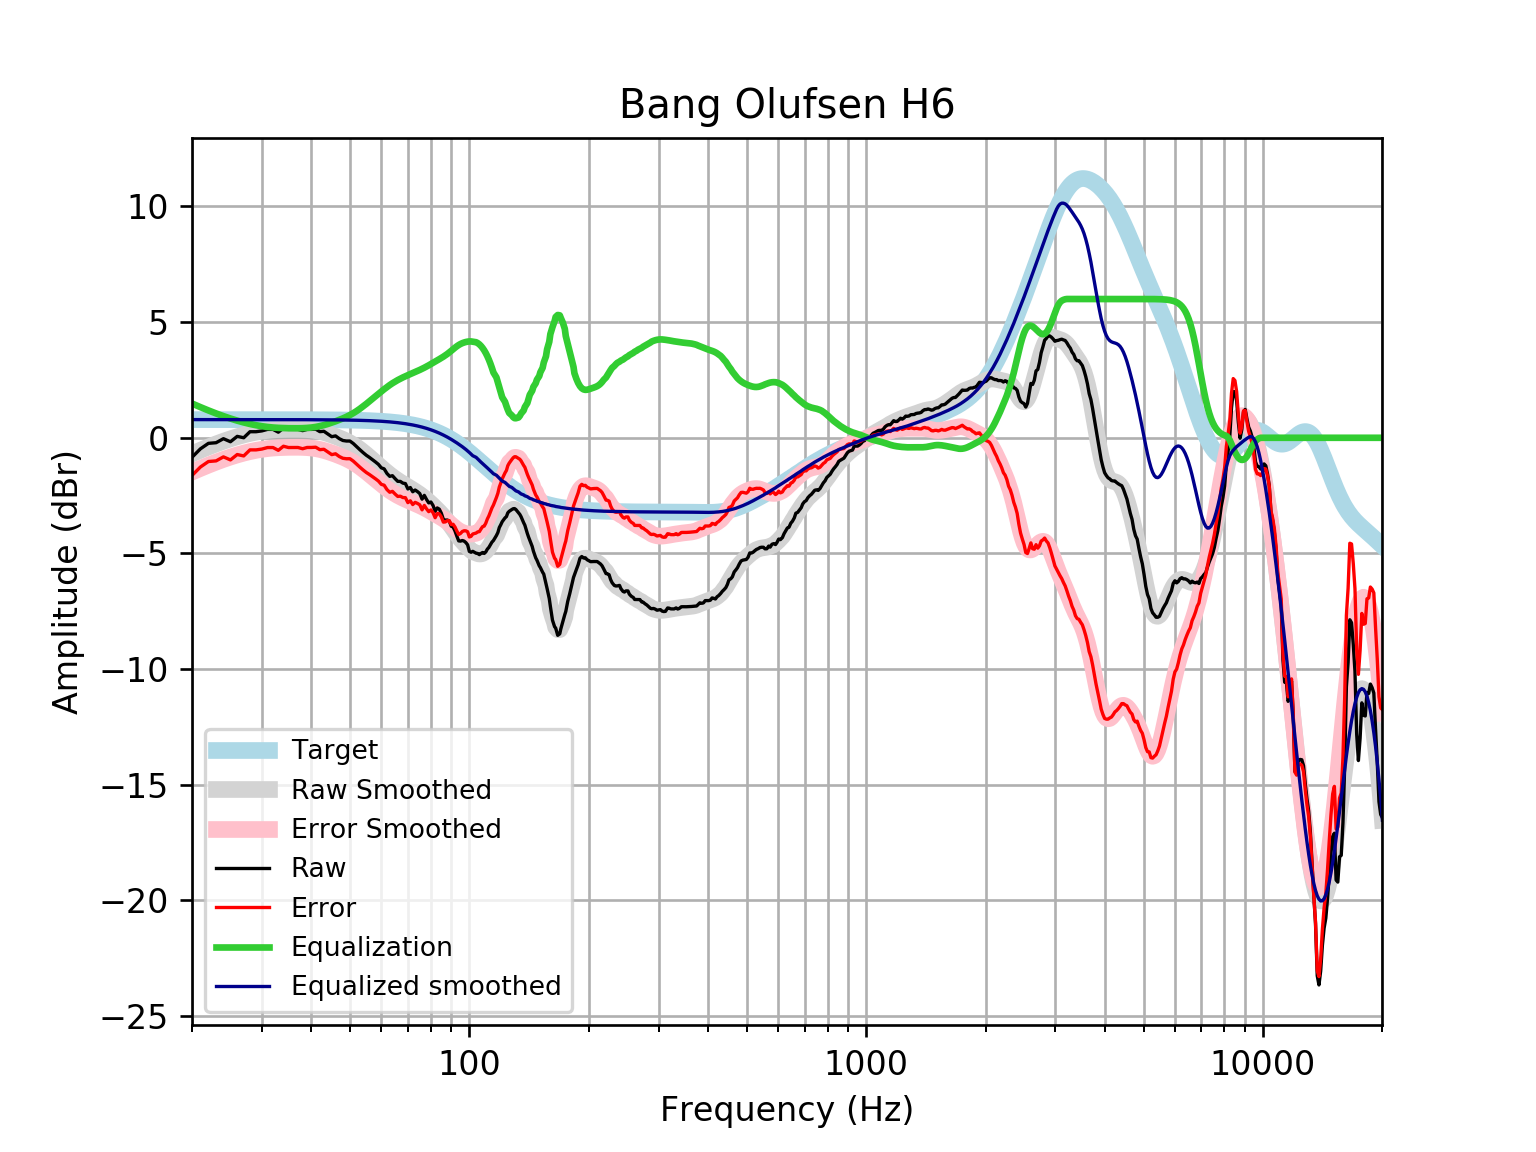

The file beside this chart, header and first rows:
frequency, raw, error, smoothed, error_smoothed, equalization, equalized_raw, equalized_smoothed, target
20, -0.8439, -1.63, -0.6955, -1.481, 1.481, 0.6375, 0.7859, 0.7859
21, -0.4782, -1.264, -0.5395, -1.325, 1.325, 0.8472, 0.7859, 0.7859
22, -0.2404, -1.026, -0.3965, -1.182, 1.182, 0.942, 0.7859, 0.7858
23, -0.2131, -0.9989, -0.2666, -1.052, 1.052, 0.8394, 0.7858, 0.7858
24, -0.03929, -0.8251, -0.1497, -0.9355, 0.9355, 0.8962, 0.7858, 0.7858
25, -0.1711, -0.9569, -0.04628, -0.832, 0.832, 0.6609, 0.7857, 0.7857
26, 0.06128, -0.7244, 0.04426, -0.7414, 0.7414, 0.8027, 0.7857, 0.7857
27, 0.0009387, -0.7846, 0.1222, -0.6633, 0.6633, 0.6643, 0.7856, 0.7856
28, 0.2624, -0.523, 0.1881, -0.5974, 0.5974, 0.8599, 0.7855, 0.7855
29, 0.2624, -0.5229, 0.2422, -0.5432, 0.5432, 0.8056, 0.7854, 0.7854
30, 0.2976, -0.4876, 0.2851, -0.5001, 0.5001, 0.7977, 0.7852, 0.7852
31, 0.363, -0.422, 0.3176, -0.4675, 0.4675, 0.8305, 0.785, 0.785
32, 0.363, -0.4218, 0.3407, -0.4441, 0.4441, 0.8071, 0.7848, 0.7848
33, 0.2423, -0.5422, 0.356, -0.4285, 0.4285, 0.6708, 0.7846, 0.7846
34, 0.419, -0.3652, 0.3655, -0.4188, 0.4188, 0.8378, 0.7843, 0.7843
35, 0.363, -0.4209, 0.3707, -0.4132, 0.4132, 0.7762, 0.7839, 0.7839
36, 0.363, -0.4205, 0.3727, -0.4108, 0.4108, 0.7738, 0.7835, 0.7835
37, 0.363, -0.42, 0.3716, -0.4114, 0.4114, 0.7744, 0.783, 0.783
38, 0.3091, -0.4733, 0.3665, -0.416, 0.416, 0.7251, 0.7824, 0.7824
39, 0.363, -0.4187, 0.3557, -0.4261, 0.4261, 0.7891, 0.7818, 0.7818
40, 0.363, -0.418, 0.3374, -0.4436, 0.4436, 0.8066, 0.781, 0.781
41, 0.3726, -0.4076, 0.3104, -0.4698, 0.4698, 0.8423, 0.7801, 0.7801
42, 0.2654, -0.5137, 0.2741, -0.505, 0.505, 0.7705, 0.7791, 0.7791
43, 0.2808, -0.4972, 0.2294, -0.5486, 0.5486, 0.8293, 0.778, 0.7779
44, 0.1619, -0.6148, 0.1778, -0.5988, 0.5988, 0.7607, 0.7766, 0.7766
45, 0.0475, -0.7276, 0.1213, -0.6538, 0.6538, 0.7013, 0.7752, 0.7751
46, 0.0814, -0.692, 0.0613, -0.7122, 0.7122, 0.7936, 0.7735, 0.7734
47, -0.03645, -0.808, -0.001759, -0.7733, 0.7733, 0.7369, 0.7715, 0.7715
48, -0.1169, -0.8863, -0.06845, -0.8378, 0.8378, 0.721, 0.7694, 0.7694
49, -0.1399, -0.9068, -0.1402, -0.9072, 0.9072, 0.7673, 0.767, 0.767
50, -0.1399, -0.9041, -0.2187, -0.9829, 0.9829, 0.8431, 0.7643, 0.7642
51, -0.2484, -1.01, -0.3051, -1.066, 1.066, 0.8179, 0.7612, 0.7612
52, -0.3852, -1.143, -0.3998, -1.158, 1.158, 0.7724, 0.7579, 0.7578
53, -0.5185, -1.273, -0.502, -1.256, 1.256, 0.7376, 0.7541, 0.7541
54, -0.6427, -1.393, -0.6101, -1.36, 1.36, 0.7173, 0.7499, 0.7499
55, -0.7559, -1.501, -0.7222, -1.467, 1.467, 0.7115, 0.7453, 0.7453
56, -0.8478, -1.588, -0.8364, -1.577, 1.577, 0.7287, 0.7402, 0.7401
57, -0.9445, -1.679, -0.9511, -1.686, 1.686, 0.7411, 0.7345, 0.7345
58, -1.045, -1.773, -1.065, -1.793, 1.793, 0.7484, 0.7283, 0.7283
59, -1.149, -1.871, -1.178, -1.899, 1.899, 0.7497, 0.7215, 0.7215
60, -1.299, -2.013, -1.288, -2.002, 2.002, 0.7023, 0.714, 0.714
61, -1.345, -2.05, -1.394, -2.1, 2.1, 0.7554, 0.7058, 0.7058
62, -1.543, -2.24, -1.496, -2.193, 2.193, 0.6498, 0.6969, 0.6969
63, -1.667, -2.354, -1.592, -2.279, 2.279, 0.6118, 0.6871, 0.6871
64, -1.639, -2.316, -1.682, -2.358, 2.358, 0.7187, 0.6765, 0.6765
65, -1.768, -2.433, -1.765, -2.43, 2.43, 0.6616, 0.665, 0.665
66, -1.883, -2.536, -1.842, -2.495, 2.495, 0.6119, 0.6525, 0.6525
67, -1.886, -2.525, -1.915, -2.554, 2.554, 0.6677, 0.639, 0.639
68, -1.96, -2.585, -1.984, -2.609, 2.609, 0.6484, 0.6244, 0.6244
69, -1.979, -2.588, -2.051, -2.66, 2.66, 0.6802, 0.6087, 0.6087
70, -2.212, -2.804, -2.116, -2.708, 2.708, 0.4963, 0.5918, 0.5918
71, -2.151, -2.725, -2.181, -2.754, 2.754, 0.6029, 0.5736, 0.5736
72, -2.332, -2.887, -2.245, -2.799, 2.799, 0.4669, 0.5541, 0.5541
73, -2.258, -2.792, -2.31, -2.844, 2.844, 0.5853, 0.5333, 0.5333
74, -2.326, -2.837, -2.377, -2.888, 2.888, 0.562, 0.511, 0.511
75, -2.411, -2.898, -2.447, -2.934, 2.934, 0.5232, 0.4873, 0.4873
76, -2.654, -3.116, -2.519, -2.981, 2.981, 0.3268, 0.462, 0.4621
77, -2.489, -2.924, -2.595, -3.03, 3.03, 0.5414, 0.4352, 0.4353
78, -2.667, -3.074, -2.674, -3.081, 3.081, 0.4142, 0.4068, 0.4068
79, -2.816, -3.193, -2.757, -3.133, 3.133, 0.3174, 0.3767, 0.3768
... 553 more rows
